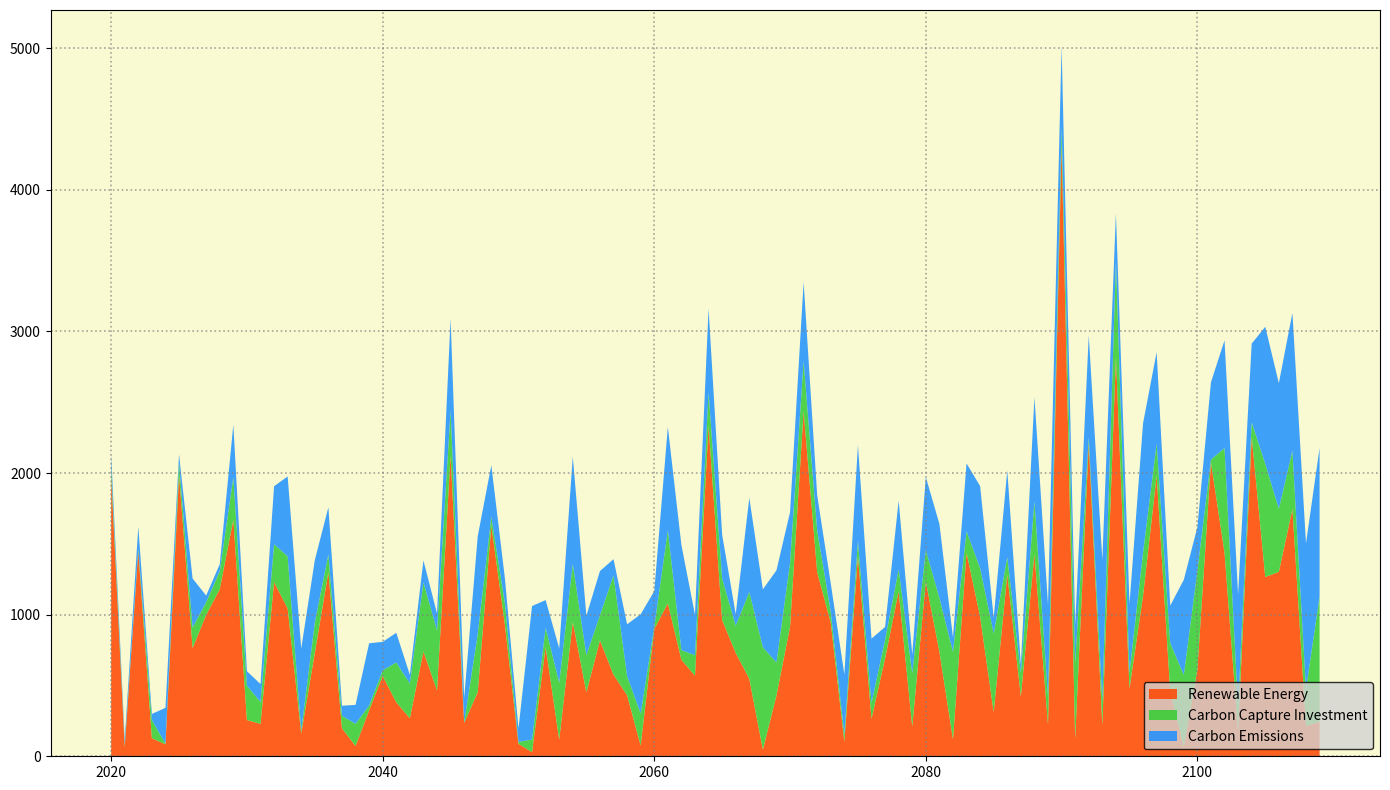

The script that saved this image:
import numpy as np
import matplotlib.pyplot as plt

years = np.arange(2020, 2110)

carbon_emissions = np.array([
    90, 41, 155, 43, 253, 56, 345, 47, 49, 371,
    102, 127, 410, 564, 580, 440, 332, 71, 134, 440,
    201, 210, 61, 155, 120, 650, 174, 690, 364, 177,
    96, 943, 196, 243, 758, 279, 312, 116, 366, 702,
    253, 730, 742, 285, 591, 308, 82, 665, 409, 651,
    358, 557, 248, 201, 426, 676, 455, 90, 485, 133,
    516, 523, 102, 480, 580, 112, 613, 58, 736, 648,
    571, 270, 718, 999, 336, 485, 913, 647, 264, 672,
    309, 546, 761, 795, 556, 968, 888, 974, 1029, 1050
])

renewable_energy = np.array([
    1986, 65, 1450, 128, 84, 1987, 765, 999, 1180, 1670,
    256, 229, 1230, 1044, 161, 730, 1301, 198, 72, 324,
    567, 381, 269, 740, 465, 2124, 235, 453, 1629, 930,
    88, 29, 772, 118, 949, 452, 818, 576, 431, 76,
    898, 1080, 682, 569, 2335, 962, 730, 547, 47, 429,
    914, 2437, 1300, 943, 103, 1413, 265, 691, 1165, 210,
    1234, 739, 120, 1438, 985, 312, 1284, 422, 1427, 223,
    4318, 123, 2213, 221, 2820, 478, 1134, 1982, 459, 66,
    611, 2076, 1438, 172, 2259, 1266, 1302, 1746, 213, 243
])

carbon_capture_investment = np.array([
    57, 14, 16, 128, 5, 89, 145, 89, 128, 300,
    243, 154, 267, 368, 20, 215, 125, 88, 157, 34,
    40, 281, 245, 488, 423, 318, 3, 411, 62, 150,
    13, 89, 135, 401, 409, 261, 178, 700, 135, 225,
    15, 516, 67, 145, 235, 294, 192, 613, 723, 233,
    451, 354, 295, 76, 49, 108, 111, 132, 155, 376,
    222, 379, 618, 150, 343, 554, 122, 167, 373, 200,
    130, 534, 41, 168, 678, 113, 305, 225, 341, 508,
    698, 19, 738, 176, 99, 799, 445, 411, 262, 884
])

fig, ax = plt.subplots(figsize=(14, 8))

ax.stackplot(years, renewable_energy, carbon_capture_investment, carbon_emissions, 
             colors=['#FF4500', '#32CD32', '#1E90FF'], alpha=0.85)

ax.legend(['Renewable Energy', 'Carbon Capture Investment', 'Carbon Emissions'],
          loc='lower right', frameon=True, facecolor='lightgrey', edgecolor='black')

ax.grid(linestyle=':', linewidth=1.2, color='gray', alpha=0.7)

ax.set_facecolor('#FAFAD2')

plt.tight_layout()
plt.show()
